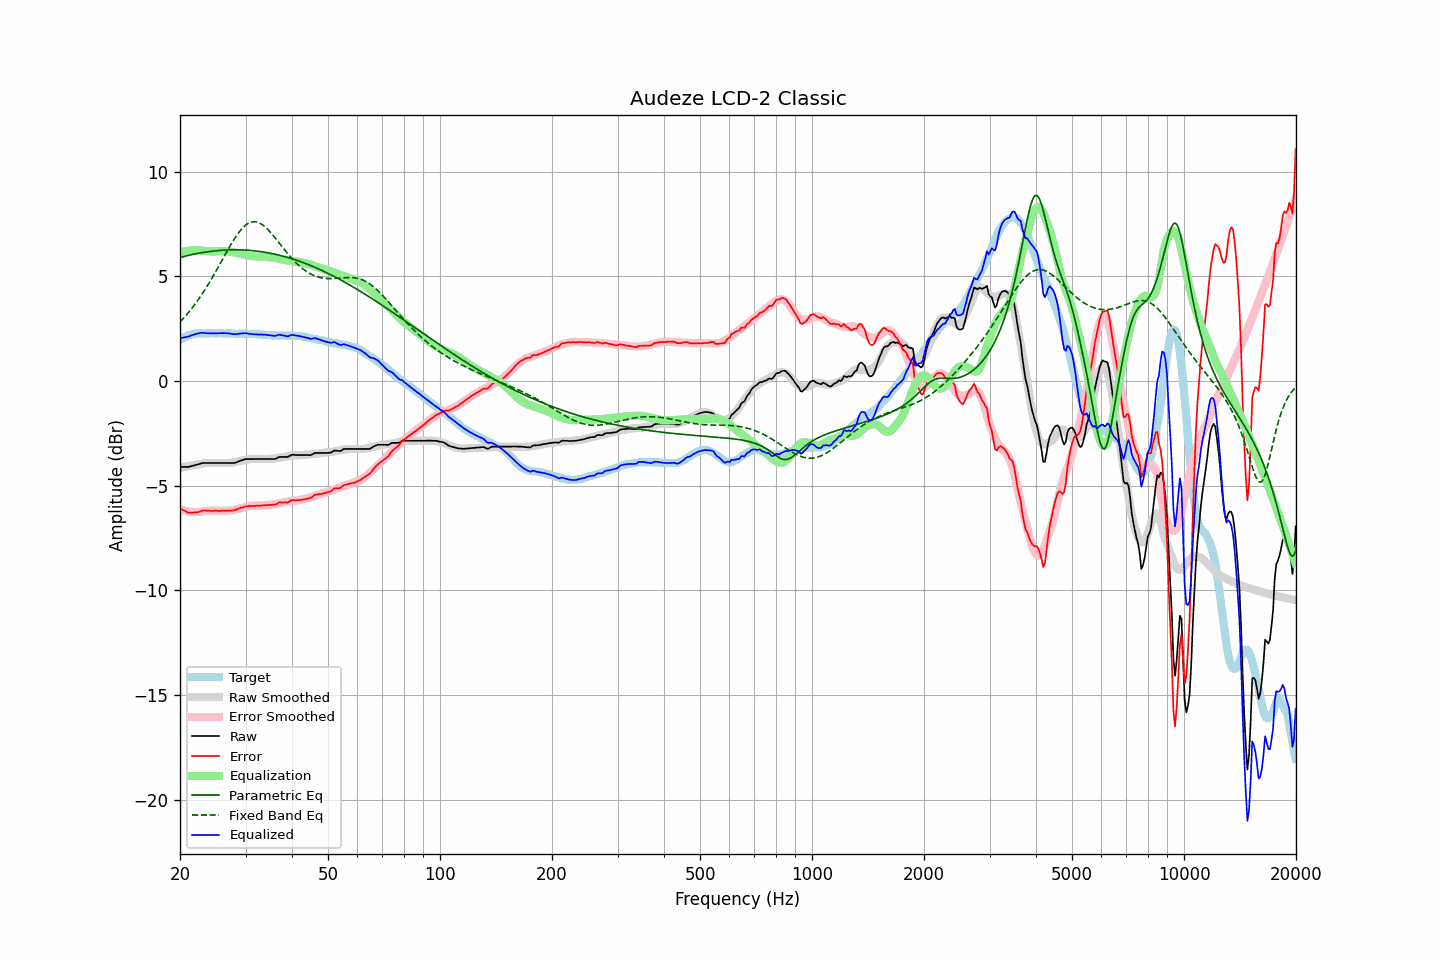

The table this chart was drawn from, first rows:
frequency, raw, error, smoothed, error_smoothed, equalization, parametric_eq, fixed_band_eq, equalized_raw, equalized_smoothed, target
20.00, -4.10, -6.07, -4.14, -6.14, 6.14, 5.90, 2.82, 2.04, 2.00, 1.97
20.20, -4.10, -6.12, -4.13, -6.16, 6.16, 5.92, 2.90, 2.06, 2.03, 2.02
20.40, -4.10, -6.17, -4.11, -6.18, 6.18, 5.94, 2.98, 2.08, 2.07, 2.07
20.61, -4.10, -6.20, -4.10, -6.19, 6.19, 5.96, 3.07, 2.09, 2.10, 2.09
20.81, -4.10, -6.25, -4.08, -6.21, 6.21, 5.98, 3.16, 2.11, 2.13, 2.14
21.02, -4.10, -6.29, -4.06, -6.22, 6.22, 6.00, 3.25, 2.12, 2.16, 2.18
21.23, -4.08, -6.29, -4.05, -6.23, 6.23, 6.01, 3.34, 2.15, 2.18, 2.20
21.44, -4.06, -6.29, -4.04, -6.24, 6.24, 6.03, 3.44, 2.18, 2.20, 2.22
21.66, -4.04, -6.29, -4.02, -6.25, 6.25, 6.05, 3.53, 2.20, 2.22, 2.24
21.87, -4.02, -6.27, -4.01, -6.25, 6.25, 6.06, 3.63, 2.23, 2.24, 2.25
22.09, -4.00, -6.27, -4.00, -6.25, 6.25, 6.08, 3.74, 2.25, 2.26, 2.27
22.31, -3.98, -6.26, -3.99, -6.26, 6.26, 6.09, 3.85, 2.27, 2.27, 2.28
22.54, -3.96, -6.24, -3.97, -6.25, 6.25, 6.11, 3.96, 2.28, 2.28, 2.28
22.76, -3.93, -6.21, -3.95, -6.23, 6.23, 6.12, 4.07, 2.30, 2.28, 2.28
22.99, -3.91, -6.18, -3.94, -6.22, 6.22, 6.13, 4.18, 2.31, 2.28, 2.27
23.22, -3.91, -6.18, -3.93, -6.21, 6.21, 6.15, 4.30, 2.30, 2.28, 2.27
23.45, -3.91, -6.18, -3.92, -6.20, 6.20, 6.16, 4.42, 2.29, 2.28, 2.27
23.69, -3.91, -6.19, -3.91, -6.20, 6.20, 6.17, 4.55, 2.28, 2.28, 2.28
23.92, -3.91, -6.19, -3.91, -6.19, 6.19, 6.18, 4.67, 2.28, 2.28, 2.28
24.16, -3.91, -6.20, -3.91, -6.19, 6.19, 6.19, 4.80, 2.28, 2.28, 2.28
24.40, -3.91, -6.21, -3.91, -6.19, 6.19, 6.20, 4.93, 2.27, 2.28, 2.29
24.65, -3.91, -6.20, -3.91, -6.19, 6.19, 6.21, 5.06, 2.27, 2.28, 2.28
24.89, -3.91, -6.19, -3.91, -6.19, 6.19, 6.22, 5.20, 2.28, 2.28, 2.28
25.14, -3.91, -6.19, -3.91, -6.19, 6.19, 6.23, 5.33, 2.28, 2.28, 2.28
25.39, -3.91, -6.20, -3.91, -6.20, 6.20, 6.23, 5.47, 2.28, 2.28, 2.29
25.65, -3.91, -6.20, -3.92, -6.20, 6.20, 6.24, 5.61, 2.29, 2.28, 2.29
25.91, -3.91, -6.19, -3.92, -6.20, 6.20, 6.25, 5.75, 2.29, 2.28, 2.28
26.16, -3.91, -6.19, -3.92, -6.20, 6.20, 6.25, 5.89, 2.29, 2.28, 2.28
26.43, -3.91, -6.19, -3.92, -6.20, 6.20, 6.25, 6.03, 2.29, 2.28, 2.27
26.69, -3.91, -6.19, -3.92, -6.20, 6.20, 6.26, 6.16, 2.28, 2.28, 2.27
26.96, -3.91, -6.20, -3.92, -6.19, 6.19, 6.26, 6.30, 2.28, 2.27, 2.28
27.23, -3.91, -6.19, -3.91, -6.18, 6.18, 6.26, 6.43, 2.27, 2.27, 2.28
27.50, -3.91, -6.19, -3.90, -6.17, 6.17, 6.27, 6.56, 2.26, 2.27, 2.28
27.77, -3.91, -6.18, -3.89, -6.16, 6.16, 6.27, 6.69, 2.24, 2.27, 2.27
28.05, -3.90, -6.17, -3.87, -6.14, 6.14, 6.27, 6.81, 2.24, 2.27, 2.27
28.33, -3.88, -6.14, -3.86, -6.12, 6.12, 6.27, 6.93, 2.24, 2.26, 2.25
28.62, -3.85, -6.11, -3.84, -6.10, 6.10, 6.27, 7.03, 2.25, 2.26, 2.25
28.90, -3.82, -6.08, -3.82, -6.08, 6.08, 6.26, 7.14, 2.26, 2.26, 2.26
29.19, -3.79, -6.04, -3.80, -6.06, 6.06, 6.26, 7.23, 2.27, 2.26, 2.25
29.48, -3.77, -6.04, -3.79, -6.04, 6.04, 6.26, 7.32, 2.27, 2.26, 2.27
29.78, -3.74, -6.00, -3.77, -6.03, 6.03, 6.26, 7.39, 2.28, 2.26, 2.26
30.08, -3.72, -5.99, -3.76, -6.01, 6.01, 6.25, 7.46, 2.29, 2.25, 2.26
30.38, -3.72, -5.97, -3.74, -5.99, 5.99, 6.25, 7.51, 2.27, 2.25, 2.25
30.68, -3.72, -5.97, -3.73, -5.98, 5.98, 6.24, 7.55, 2.26, 2.25, 2.25
30.99, -3.72, -5.97, -3.72, -5.97, 5.97, 6.24, 7.58, 2.25, 2.25, 2.25
31.30, -3.72, -5.97, -3.72, -5.96, 5.96, 6.23, 7.60, 2.24, 2.25, 2.24
31.61, -3.72, -5.97, -3.72, -5.96, 5.96, 6.22, 7.61, 2.23, 2.24, 2.24
31.93, -3.72, -5.96, -3.72, -5.95, 5.95, 6.21, 7.60, 2.23, 2.24, 2.24
32.24, -3.72, -5.95, -3.72, -5.95, 5.95, 6.20, 7.59, 2.23, 2.23, 2.23
32.57, -3.72, -5.96, -3.72, -5.95, 5.95, 6.19, 7.56, 2.22, 2.23, 2.23
32.89, -3.72, -5.95, -3.72, -5.95, 5.95, 6.18, 7.53, 2.22, 2.22, 2.23
33.22, -3.72, -5.94, -3.73, -5.95, 5.95, 6.17, 7.48, 2.22, 2.22, 2.22
33.55, -3.72, -5.94, -3.73, -5.94, 5.94, 6.16, 7.42, 2.22, 2.21, 2.21
33.89, -3.72, -5.92, -3.73, -5.94, 5.94, 6.15, 7.36, 2.21, 2.21, 2.20
34.23, -3.72, -5.93, -3.73, -5.93, 5.93, 6.13, 7.29, 2.20, 2.20, 2.21
34.57, -3.72, -5.92, -3.72, -5.92, 5.92, 6.12, 7.21, 2.19, 2.20, 2.19
34.92, -3.72, -5.91, -3.71, -5.91, 5.91, 6.11, 7.13, 2.18, 2.19, 2.19
35.27, -3.72, -5.91, -3.71, -5.90, 5.90, 6.09, 7.04, 2.17, 2.19, 2.19
35.62, -3.72, -5.91, -3.70, -5.89, 5.89, 6.07, 6.95, 2.16, 2.19, 2.18
35.97, -3.72, -5.90, -3.70, -5.88, 5.88, 6.06, 6.85, 2.16, 2.18, 2.18
... 635 more rows
